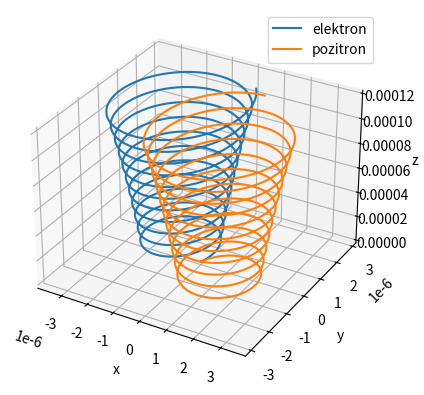

The script that saved this image:
import numpy as np
import matplotlib.pyplot as plt

m = 9.11e-31

B = np.array([0, 0, 1])
E = np.array([0, 0, 0])

dt = 1e-13

def simulacija(q):

    v = np.array([1e5, 2e5, 3e5])
    r = np.array([0.0, 0.0, 0.0])

    x, y, z = [], [], []

    for i in range(4000):

        x.append(r[0])
        y.append(r[1])
        z.append(r[2])

        F = q * (E + np.cross(v, B))  #np.cross vektorski produkt
                                      #daje silu okomitu na brzinu
        a = F / m

        v = v + a * dt
        r = r + v * dt

    return x, y, z

# elektron i pozitron
x1, y1, z1 = simulacija(-1.6e-19)
x2, y2, z2 = simulacija( 1.6e-19)

# crtanje
fig = plt.figure()
ax = fig.add_subplot(projection='3d')

ax.plot(x1, y1, z1, label="elektron")
ax.plot(x2, y2, z2, label="pozitron")

ax.set_xlabel("x")
ax.set_ylabel("y")
ax.set_zlabel("z")

ax.legend() #razlikuje elektron i pozitron
plt.show()
